Run: headless pygame with SDL's dummy video driver; simulated clock (each Clock.tick advances the game by its frame time, no real sleeping); random seed 0; keys injected as events and as key.get_pressed() state; no mouse input.
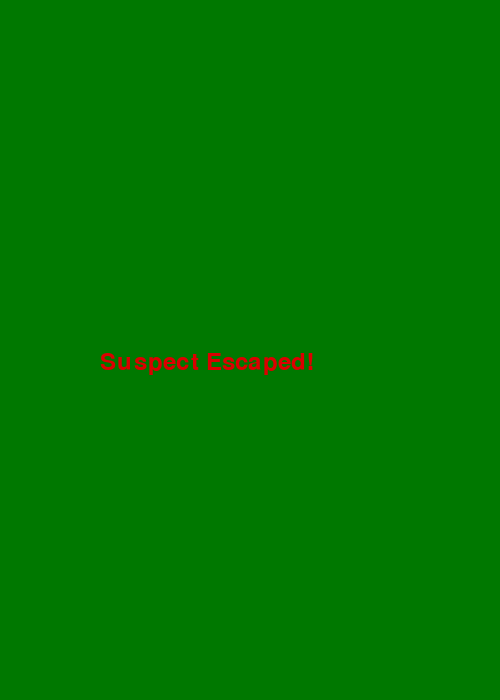
Frame 1 of 1 · flips 1–60 · no input (game ended)

The pygame program that drew these frames:

import pygame
import random
import sys

pygame.init()

# Screen
WIDTH, HEIGHT = 500, 700
screen = pygame.display.set_mode((WIDTH, HEIGHT))
pygame.display.set_caption("Endless Car Chase")

clock = pygame.time.Clock()

# Colors
GRAY = (40, 40, 40)
WHITE = (255, 255, 255)
BLUE = (0, 100, 255)
RED = (220, 0, 0)
YELLOW = (255, 255, 0)
BLACK = (0, 0, 0)

# Road settings
road_width = 300
road_x = WIDTH//2 - road_width//2
line_y = 0
line_speed = 8

# Player (Police)
player_w, player_h = 50, 90
player_x = WIDTH//2 - player_w//2
player_y = HEIGHT - player_h - 20
player_speed = 6

# Enemy (Suspect)
enemy_w, enemy_h = 50, 90
enemy_x = WIDTH//2 - enemy_w//2
enemy_y = 100
enemy_speed = 5

# Game variables
score = 0
font = pygame.font.SysFont(None, 36)
distance_limit = 400

def draw_road():
    global line_y
    pygame.draw.rect(screen, GRAY, (road_x, 0, road_width, HEIGHT))
    
    # Road lines
    for i in range(20):
        pygame.draw.rect(screen, YELLOW,
                         (WIDTH//2 - 5, i*60 + line_y, 10, 40))
    line_y += line_speed
    if line_y > 60:
        line_y = 0

def draw_player():
    pygame.draw.rect(screen, BLUE, (player_x, player_y, player_w, player_h))

def draw_enemy():
    pygame.draw.rect(screen, RED, (enemy_x, enemy_y, enemy_w, enemy_h))

def show_score():
    text = font.render(f"Chase Time: {score}", True, WHITE)
    screen.blit(text, (10, 10))

def game_over(message):
    text = font.render(message, True, RED)
    screen.blit(text, (WIDTH//2 - 150, HEIGHT//2))
    pygame.display.update()
    pygame.time.delay(2000)
    pygame.quit()
    sys.exit()

# Main loop
while True:
    clock.tick(60)
    screen.fill((0, 120, 0))  # Grass

    for event in pygame.event.get():
        if event.type == pygame.QUIT:
            pygame.quit()
            sys.exit()

    keys = pygame.key.get_pressed()

    # Player movement
    if keys[pygame.K_LEFT] and player_x > road_x:
        player_x -= player_speed
    if keys[pygame.K_RIGHT] and player_x < road_x + road_width - player_w:
        player_x += player_speed
    if keys[pygame.K_UP]:
        enemy_y += 1  # close distance
    if keys[pygame.K_DOWN]:
        enemy_y -= 1  # fall back

    # Enemy random movement
    enemy_x += random.choice([-2, 0, 2])
    enemy_x = max(road_x, min(enemy_x, road_x + road_width - enemy_w))

    # Distance logic
    distance = player_y - enemy_y
    
    if distance > distance_limit:
        game_over("Suspect Escaped!")

    # Collision (catch)
    if (player_x < enemy_x + enemy_w and
        player_x + player_w > enemy_x and
        player_y < enemy_y + enemy_h and
        player_y + player_h > enemy_y):
        game_over("Suspect Caught!")

    # Increase difficulty
    score += 1
    enemy_y += enemy_speed
    enemy_speed += 0.0005

    draw_road()
    draw_enemy()
    draw_player()
    show_score()

    pygame.display.update()
